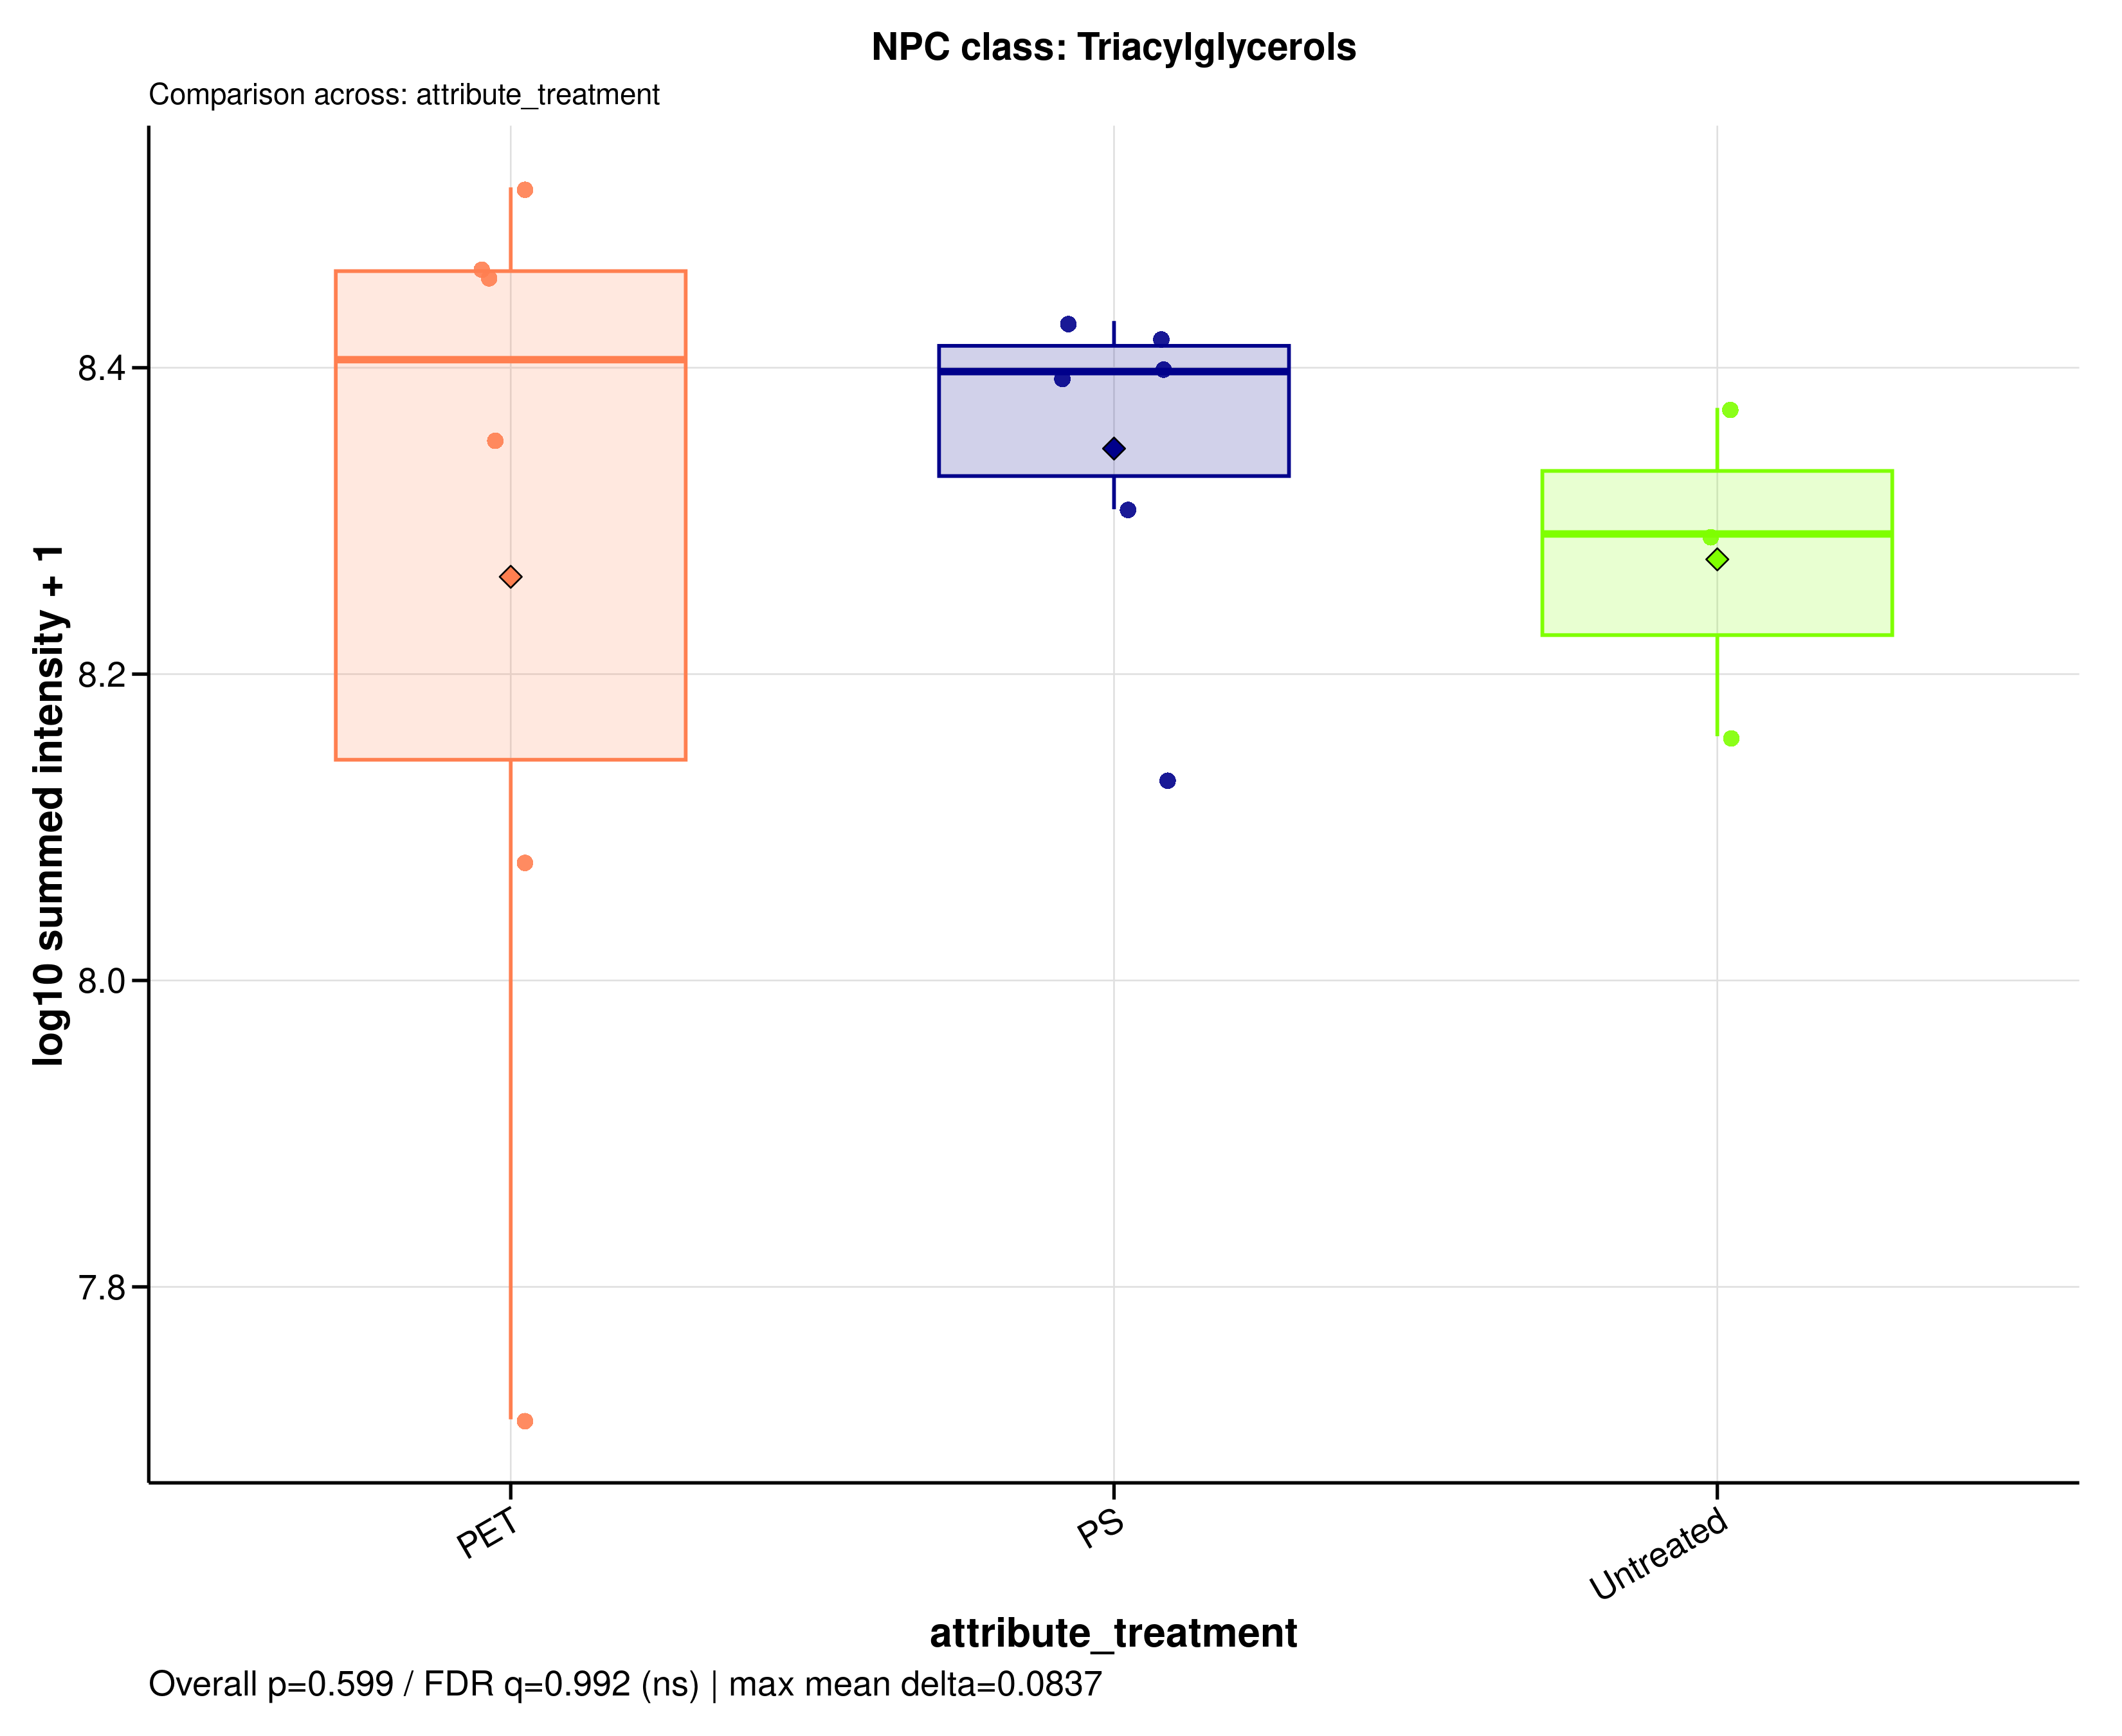

Values plotted in this chart, from the file beside it:
sample_id	group	data_source	npc_level	npc_term	npc_label	npc_plot_label	npc_pathway	npc_superclass	npc_class	n_features	summed_intensity	plot_intensity	npc_overall_test	npc_overall_p_value	npc_overall_q_value	npc_overall_significance	npc_max_mean_difference	npc_max_median_difference
MDM_160526_PET05	PET	raw	class	Triacylglycerols	NPC class: Triacylglycerols	Triacylglycerols	Fatty acids	Glycerolipids	Triacylglycerols	51	224689804	8.352	kruskal_wallis	0.599	0.9917	ns	0.0837	0.1138
MDM_160526_PET100	PET	raw	class	Triacylglycerols	NPC class: Triacylglycerols	Triacylglycerols	Fatty acids	Glycerolipids	Triacylglycerols	51	287692236	8.459	kruskal_wallis	0.599	0.9917	ns	0.0837	0.1138
MDM_160526_PS05	PS	raw	class	Triacylglycerols	NPC class: Triacylglycerols	Triacylglycerols	Fatty acids	Glycerolipids	Triacylglycerols	51	251587226	8.401	kruskal_wallis	0.599	0.9917	ns	0.0837	0.1138
MDM_160526_PS100	PS	raw	class	Triacylglycerols	NPC class: Triacylglycerols	Triacylglycerols	Fatty acids	Glycerolipids	Triacylglycerols	51	247881298	8.394	kruskal_wallis	0.599	0.9917	ns	0.0837	0.1138
MDM_160526_untreated	Untreated	raw	class	Triacylglycerols	NPC class: Triacylglycerols	Triacylglycerols	Fatty acids	Glycerolipids	Triacylglycerols	51	236465243	8.374	kruskal_wallis	0.599	0.9917	ns	0.0837	0.1138
MDM_A_190626_PET05	PET	raw	class	Triacylglycerols	NPC class: Triacylglycerols	Triacylglycerols	Fatty acids	Glycerolipids	Triacylglycerols	51	51707554	7.714	kruskal_wallis	0.599	0.9917	ns	0.0837	0.1138
MDM_A_190626_PET100	PET	raw	class	Triacylglycerols	NPC class: Triacylglycerols	Triacylglycerols	Fatty acids	Glycerolipids	Triacylglycerols	51	329397476	8.518	kruskal_wallis	0.599	0.9917	ns	0.0837	0.1138
MDM_A_190626_PS05	PS	raw	class	Triacylglycerols	NPC class: Triacylglycerols	Triacylglycerols	Fatty acids	Glycerolipids	Triacylglycerols	51	269455985	8.43	kruskal_wallis	0.599	0.9917	ns	0.0837	0.1138
MDM_A_190626_PS100	PS	raw	class	Triacylglycerols	NPC class: Triacylglycerols	Triacylglycerols	Fatty acids	Glycerolipids	Triacylglycerols	51	135350275	8.131	kruskal_wallis	0.599	0.9917	ns	0.0837	0.1138
MDM_A_190626_untreated	Untreated	raw	class	Triacylglycerols	NPC class: Triacylglycerols	Triacylglycerols	Fatty acids	Glycerolipids	Triacylglycerols	51	144363274	8.159	kruskal_wallis	0.599	0.9917	ns	0.0837	0.1138
MDM_B_120626_PS05	PS	raw	class	Triacylglycerols	NPC class: Triacylglycerols	Triacylglycerols	Fatty acids	Glycerolipids	Triacylglycerols	51	203059165	8.308	kruskal_wallis	0.599	0.9917	ns	0.0837	0.1138
MDM_B_190626_PET05	PET	raw	class	Triacylglycerols	NPC class: Triacylglycerols	Triacylglycerols	Fatty acids	Glycerolipids	Triacylglycerols	51	118830590	8.075	kruskal_wallis	0.599	0.9917	ns	0.0837	0.1138
MDM_B_190626_PET100	PET	raw	class	Triacylglycerols	NPC class: Triacylglycerols	Triacylglycerols	Fatty acids	Glycerolipids	Triacylglycerols	51	291363264	8.464	kruskal_wallis	0.599	0.9917	ns	0.0837	0.1138
MDM_B_190626_PS100	PS	raw	class	Triacylglycerols	NPC class: Triacylglycerols	Triacylglycerols	Fatty acids	Glycerolipids	Triacylglycerols	51	262314656	8.419	kruskal_wallis	0.599	0.9917	ns	0.0837	0.1138
MDM_B_190626_untreated	Untreated	raw	class	Triacylglycerols	NPC class: Triacylglycerols	Triacylglycerols	Fatty acids	Glycerolipids	Triacylglycerols	51	195649096	8.291	kruskal_wallis	0.599	0.9917	ns	0.0837	0.1138
